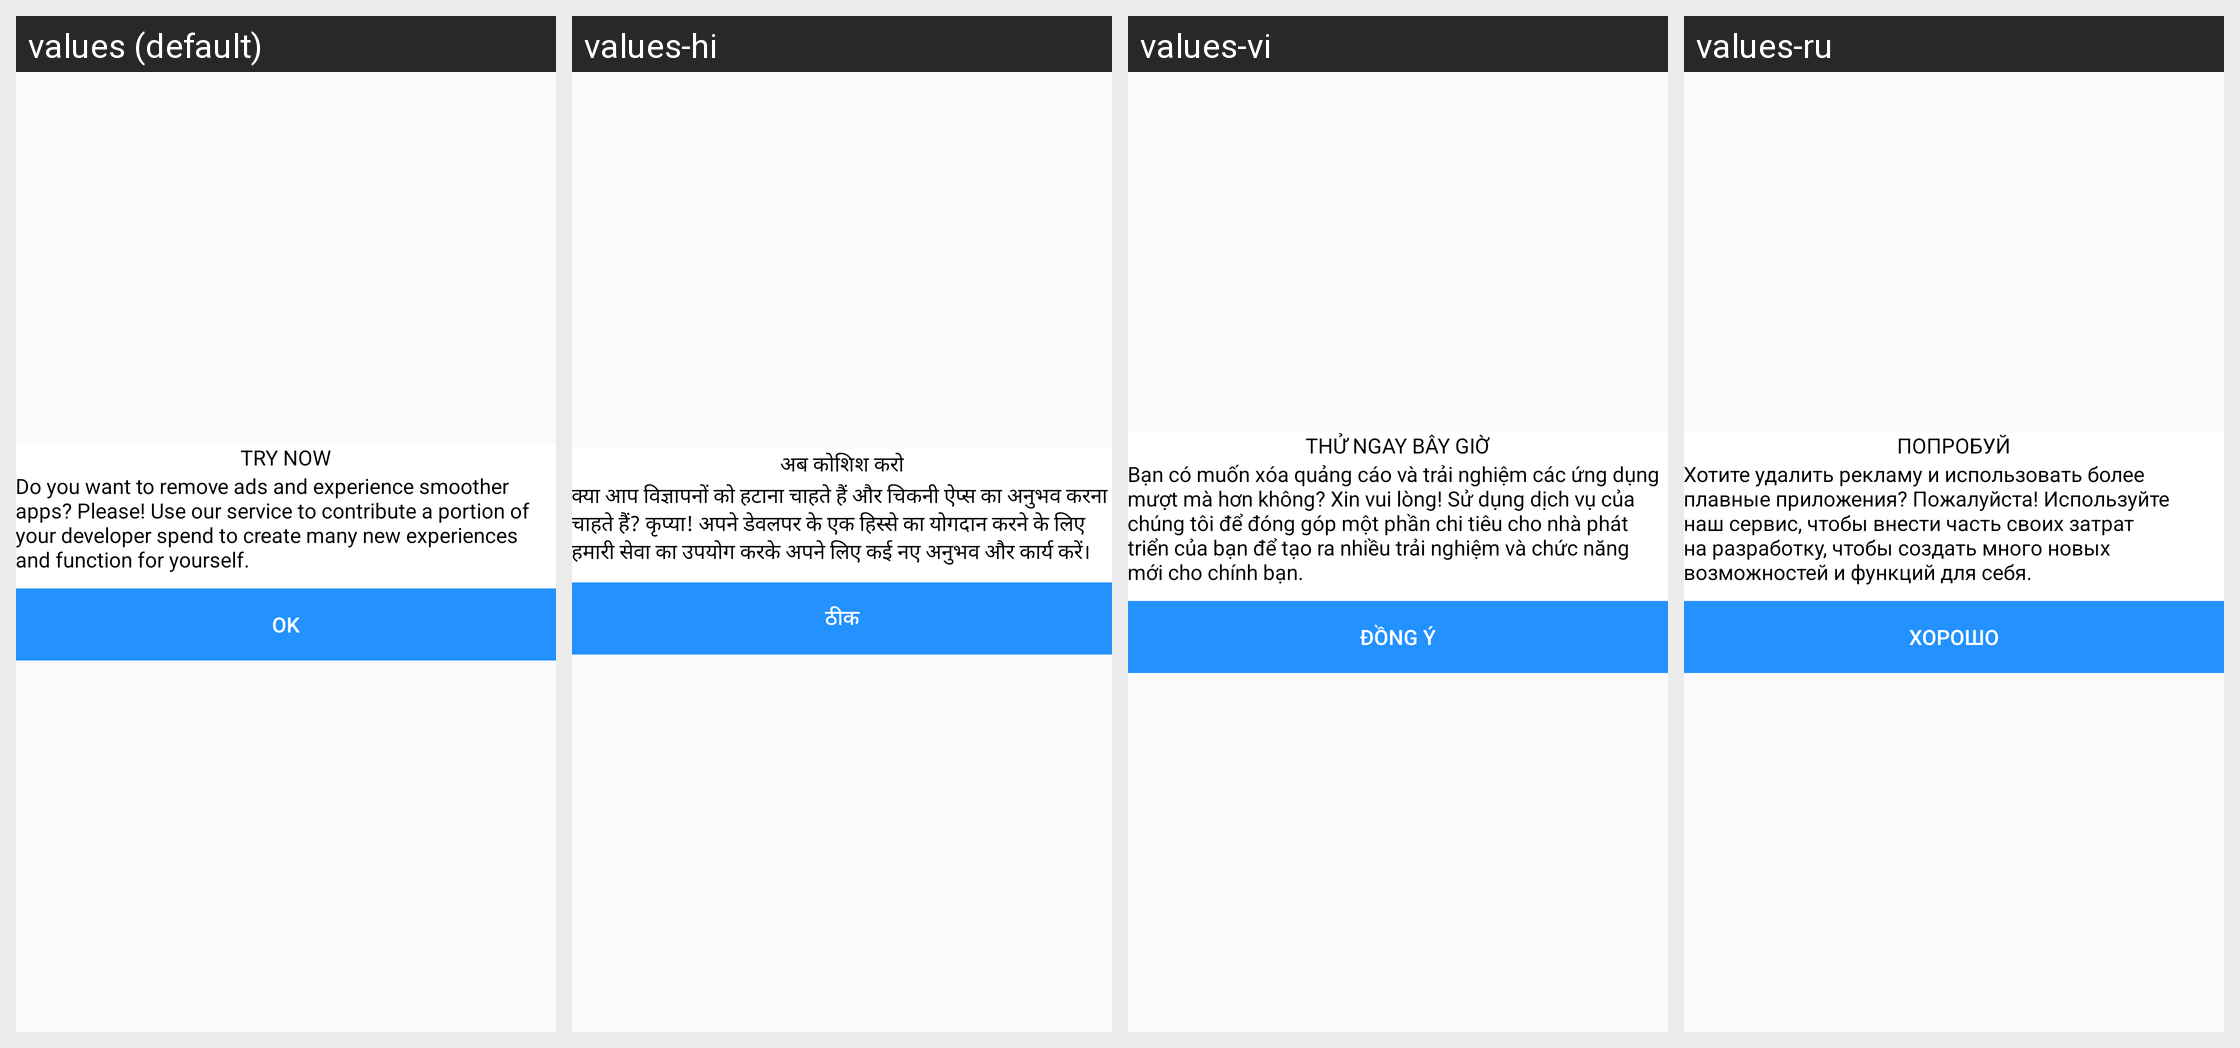

Strings drawn on this Android screen and how each of the app's shown locales translates them:
Android screen res/layout/dialog_suggest_bill.xml rendered under 4 locales, left to right: values (default), values-hi, values-vi, values-ru. Device: Nexus 5 (rendered at 1080×1920; each locale shown at half size, 540×960, under a caption strip naming it); theme AppTheme3.
Other locales in the repository, not shown: values-in.
Strings drawn on this screen, with the default value and each locale's value (text and hints the layout hard-codes, and strings that could not be matched under every locale, appear in the picture but are not listed):

dialog_suggest_bill_title
  values: Try now
  values-hi: अब कोशिश करो
  values-vi: Thử ngay bây giờ
  values-ru: Попробуй

dialog_suggest_bill_content
  values: Do you want to remove ads and experience smoother apps? Please! Use our service to contribute a portion of your developer spend to create many new experiences and function for yourself.
  values-hi: क्या आप विज्ञापनों को हटाना चाहते हैं और चिकनी ऐप्स का अनुभव करना चाहते हैं? कृप्या! अपने डेवलपर के एक हिस्से का योगदान करने के लिए हमारी सेवा का उपयोग करके अपने लिए कई नए अनुभव और कार्य करें।
  values-vi: Bạn có muốn xóa quảng cáo và trải nghiệm các ứng dụng mượt mà hơn không? Xin vui lòng! Sử dụng dịch vụ của chúng tôi để đóng góp một phần chi tiêu cho nhà phát triển của bạn để tạo ra nhiều trải nghiệm và chức năng mới cho chính bạn.
  values-ru: Хотите удалить рекламу и использовать более плавные приложения? Пожалуйста! Используйте наш сервис, чтобы внести часть своих затрат на разработку, чтобы создать много новых возможностей и функций для себя.

suggest_ok
  values: OK
  values-hi: ठीक
  values-vi: Đồng ý
  values-ru: Хорошо
